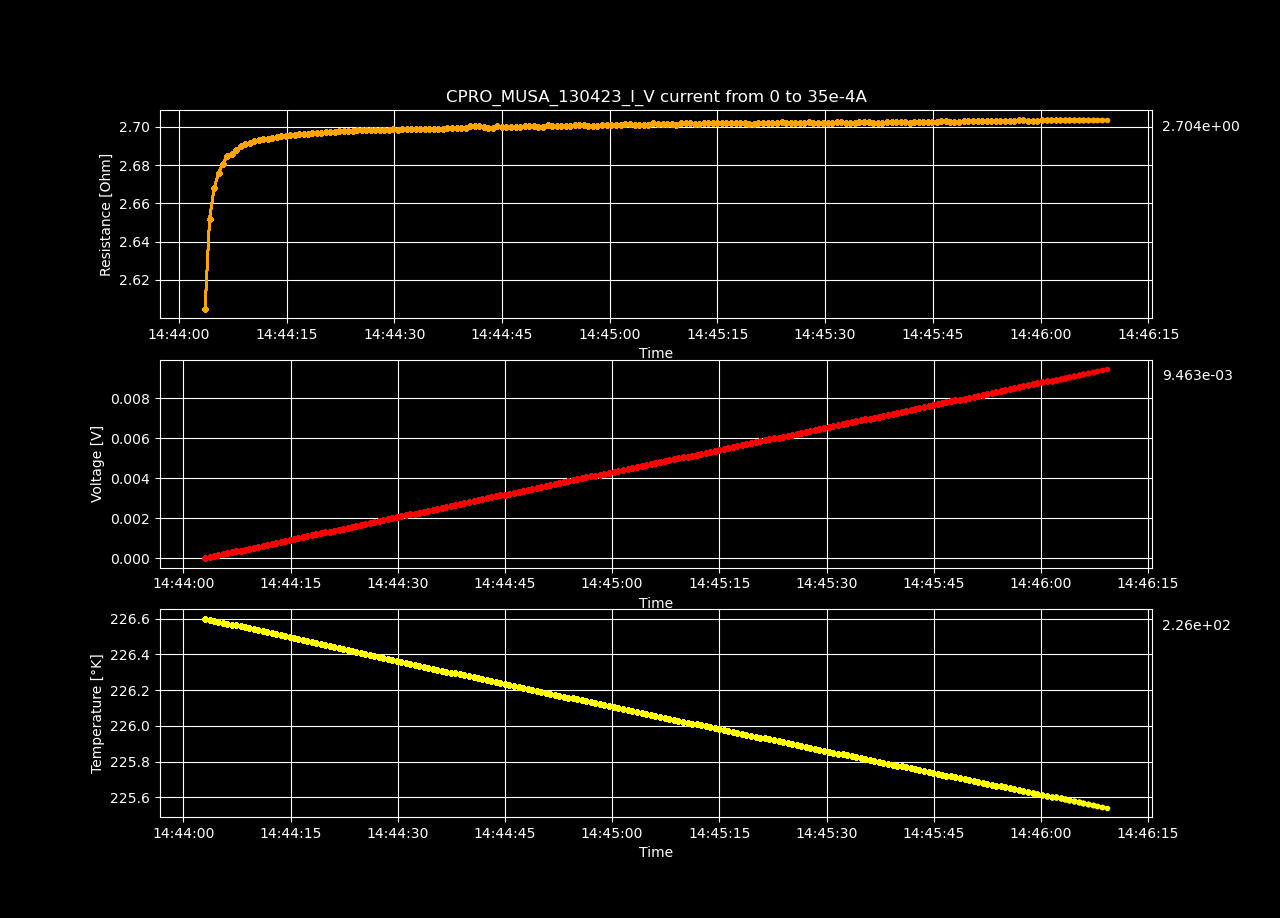

Source data for this figure (header and first rows):
Datetime, Temperature [K], Voltage [V], Resistance [𝛀], Current Source [A], Electric Field [V/cm], Restivity [𝛀 cm], Current Density [A/cm2]
2023-04-13 14:44:03.023754, 226.6, -1.68661906e-06, -inf, 0.0, -5.205614382716049e-05, -inf, 0.0
2023-04-13 14:44:03.642612, 226.6, 4.58178499e-05, 2.605, 1.7587939698492464e-05, 0.001414, 1.837, 0.0007697
2023-04-13 14:44:04.269213, 226.6, 9.328854e-05, 2.652, 3.517587939698493e-05, 0.002879, 1.87, 0.001539
2023-04-13 14:44:04.899177, 226.6, 0.0001408, 2.668, 5.2763819095477394e-05, 0.004345, 1.881, 0.002309
2023-04-13 14:44:05.520008, 226.6, 0.0001883, 2.676, 7.035175879396985e-05, 0.00581, 1.887, 0.003079
2023-04-13 14:44:06.122460, 226.6, 0.0002357, 2.681, 8.793969849246232e-05, 0.007276, 1.89, 0.003849
2023-04-13 14:44:06.737029, 226.6, 0.0002833, 2.685, 0.0001055, 0.008745, 1.894, 0.004618
2023-04-13 14:44:07.362548, 226.6, 0.0003307, 2.686, 0.0001231, 0.01021, 1.894, 0.005388
2023-04-13 14:44:07.984186, 226.6, 0.0003782, 2.688, 0.0001407, 0.01167, 1.896, 0.006158
2023-04-13 14:44:08.597504, 226.6, 0.0004258, 2.69, 0.0001583, 0.01314, 1.897, 0.006927
2023-04-13 14:44:09.229813, 226.5, 0.0004733, 2.691, 0.0001759, 0.01461, 1.898, 0.007697
2023-04-13 14:44:09.850794, 226.5, 0.0005207, 2.691, 0.0001935, 0.01607, 1.898, 0.008467
2023-04-13 14:44:10.469490, 226.5, 0.0005682, 2.692, 0.0002111, 0.01754, 1.899, 0.009237
2023-04-13 14:44:11.140071, 226.5, 0.0006157, 2.693, 0.0002286, 0.019, 1.899, 0.01001
2023-04-13 14:44:11.749710, 226.5, 0.0006632, 2.694, 0.0002462, 0.02047, 1.9, 0.01078
2023-04-13 14:44:12.361707, 226.5, 0.0007106, 2.694, 0.0002638, 0.02193, 1.9, 0.01155
2023-04-13 14:44:12.982572, 226.5, 0.0007582, 2.694, 0.0002814, 0.0234, 1.9, 0.01232
2023-04-13 14:44:13.640150, 226.5, 0.0008057, 2.695, 0.000299, 0.02487, 1.9, 0.01309
2023-04-13 14:44:14.266012, 226.5, 0.0008533, 2.695, 0.0003166, 0.02634, 1.901, 0.01385
2023-04-13 14:44:14.879757, 226.5, 0.0009007, 2.695, 0.0003342, 0.0278, 1.901, 0.01462
2023-04-13 14:44:15.484392, 226.5, 0.0009482, 2.696, 0.0003518, 0.02927, 1.901, 0.01539
2023-04-13 14:44:16.097673, 226.5, 0.0009957, 2.696, 0.0003693, 0.03073, 1.901, 0.01616
2023-04-13 14:44:16.725215, 226.5, 0.001043, 2.696, 0.0003869, 0.0322, 1.901, 0.01693
2023-04-13 14:44:17.352163, 226.5, 0.001091, 2.696, 0.0004045, 0.03366, 1.901, 0.0177
2023-04-13 14:44:17.960093, 226.5, 0.001138, 2.696, 0.0004221, 0.03513, 1.902, 0.01847
2023-04-13 14:44:18.579074, 226.5, 0.001186, 2.697, 0.0004397, 0.0366, 1.902, 0.01924
2023-04-13 14:44:19.205512, 226.5, 0.001233, 2.697, 0.0004573, 0.03806, 1.902, 0.02001
2023-04-13 14:44:19.845625, 226.5, 0.001281, 2.697, 0.0004749, 0.03953, 1.902, 0.02078
2023-04-13 14:44:20.462366, 226.4, 0.001328, 2.697, 0.0004925, 0.04099, 1.902, 0.02155
2023-04-13 14:44:21.070954, 226.4, 0.001376, 2.697, 0.0005101, 0.04246, 1.902, 0.02232
2023-04-13 14:44:21.696456, 226.4, 0.001423, 2.697, 0.0005276, 0.04393, 1.902, 0.02309
2023-04-13 14:44:22.338532, 226.4, 0.001471, 2.698, 0.0005452, 0.0454, 1.902, 0.02386
2023-04-13 14:44:22.976180, 226.4, 0.001518, 2.698, 0.0005628, 0.04686, 1.902, 0.02463
2023-04-13 14:44:23.591000, 226.4, 0.001566, 2.698, 0.0005804, 0.04833, 1.903, 0.0254
2023-04-13 14:44:24.206141, 226.4, 0.001613, 2.698, 0.000598, 0.0498, 1.903, 0.02617
2023-04-13 14:44:24.830679, 226.4, 0.001661, 2.698, 0.0006156, 0.05126, 1.903, 0.02694
2023-04-13 14:44:25.458503, 226.4, 0.001708, 2.698, 0.0006332, 0.05273, 1.903, 0.02771
2023-04-13 14:44:26.093746, 226.4, 0.001756, 2.698, 0.0006508, 0.05419, 1.903, 0.02848
2023-04-13 14:44:26.720248, 226.4, 0.001803, 2.698, 0.0006683, 0.05566, 1.903, 0.02925
2023-04-13 14:44:27.333324, 226.4, 0.001851, 2.698, 0.0006859, 0.05712, 1.903, 0.03002
2023-04-13 14:44:27.951125, 226.4, 0.001898, 2.698, 0.0007035, 0.05859, 1.903, 0.03079
2023-04-13 14:44:28.580030, 226.4, 0.001946, 2.698, 0.0007211, 0.06006, 1.903, 0.03156
2023-04-13 14:44:29.219558, 226.4, 0.001993, 2.699, 0.0007387, 0.06152, 1.903, 0.03233
2023-04-13 14:44:29.845627, 226.4, 0.002041, 2.699, 0.0007563, 0.06299, 1.903, 0.0331
2023-04-13 14:44:30.478891, 226.4, 0.002088, 2.699, 0.0007739, 0.06445, 1.903, 0.03387
2023-04-13 14:44:31.106056, 226.4, 0.002136, 2.699, 0.0007915, 0.06592, 1.903, 0.03464
2023-04-13 14:44:31.740367, 226.3, 0.002183, 2.699, 0.000809, 0.06739, 1.903, 0.03541
2023-04-13 14:44:32.350097, 226.3, 0.002231, 2.699, 0.0008266, 0.06885, 1.903, 0.03618
2023-04-13 14:44:32.973473, 226.3, 0.002278, 2.699, 0.0008442, 0.07032, 1.903, 0.03695
2023-04-13 14:44:33.602142, 226.3, 0.002326, 2.699, 0.0008618, 0.07179, 1.903, 0.03772
2023-04-13 14:44:34.241924, 226.3, 0.002373, 2.699, 0.0008794, 0.07325, 1.903, 0.03849
2023-04-13 14:44:34.860128, 226.3, 0.002421, 2.699, 0.000897, 0.07472, 1.903, 0.03926
2023-04-13 14:44:35.498792, 226.3, 0.002468, 2.699, 0.0009146, 0.07618, 1.903, 0.04003
2023-04-13 14:44:36.121086, 226.3, 0.002516, 2.699, 0.0009322, 0.07765, 1.903, 0.04079
2023-04-13 14:44:36.763554, 226.3, 0.002563, 2.699, 0.0009497, 0.07912, 1.903, 0.04156
2023-04-13 14:44:37.403004, 226.3, 0.002611, 2.699, 0.0009673, 0.08058, 1.904, 0.04233
2023-04-13 14:44:38.031151, 226.3, 0.002658, 2.699, 0.0009849, 0.08205, 1.904, 0.0431
2023-04-13 14:44:38.662314, 226.3, 0.002706, 2.699, 0.001003, 0.08352, 1.904, 0.04387
2023-04-13 14:44:39.291684, 226.3, 0.002754, 2.699, 0.00102, 0.08499, 1.904, 0.04464
2023-04-13 14:44:39.929511, 226.3, 0.002801, 2.699, 0.001038, 0.08645, 1.904, 0.04541
... 140 more rows
